Run: headless pygame with SDL's dummy video driver; simulated clock (each Clock.tick advances the game by its frame time, no real sleeping); random seed 0; keys injected as events and as key.get_pressed() state; no mouse input.
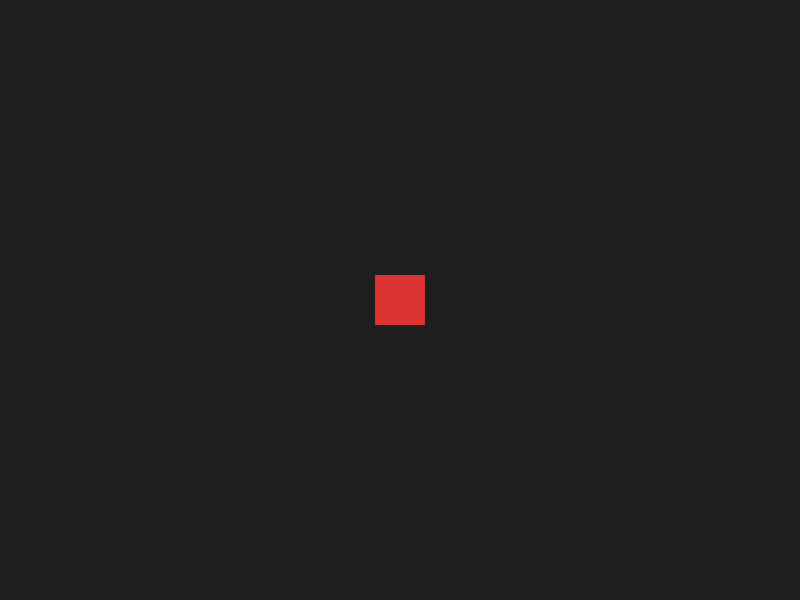
Frame 1 of 4 · flips 1–60 · no input
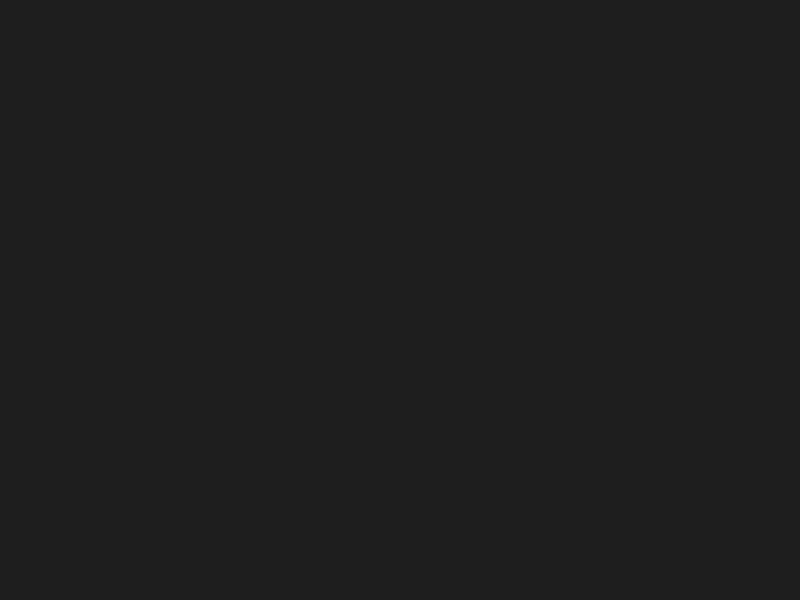
Frame 2 of 4 · flips 61–180 · tapped SPACE, RETURN · held RIGHT (→), D
Frame 3 of 4 · flips 181–300 · held DOWN (↓), S · screen unchanged from frame 2, image omitted
Frame 4 of 4 · flips 301–420 · held LEFT (←), A, UP (↑), W · screen same as frame 1, image omitted

The pygame program that drew these frames:

import pygame

# 1. Initialize Pygame
pygame.init()

# 2. Set up the display window
WIDTH, HEIGHT = 800, 600
screen = pygame.display.set_mode((WIDTH, HEIGHT))
pygame.display.set_caption("My First Pygame")

# Set up a clock to control the frame rate (FPS)
clock = pygame.time.Clock()

# Player properties (x, y, width, height)
player = pygame.Rect(375, 275, 50, 50)
player_speed = 5

# 3. Main Game Loop
running = True
while running:
    # A. Process Player Inputs (Events)
    for event in pygame.event.get():
        if event.type == pygame.QUIT:
            running = False

    # Continuous key presses for smooth movement
    keys = pygame.key.get_pressed()
    if keys[pygame.K_LEFT]:
        player.x -= player_speed
    if keys[pygame.K_RIGHT]:
        player.x += player_speed
    if keys[pygame.K_UP]:
        player.y -= player_speed
    if keys[pygame.K_DOWN]:
        player.y += player_speed

    # B. Render Graphics
    screen.fill((30, 30, 30))  # Fill background with dark gray (RGB)
    pygame.draw.rect(screen, (220, 50, 50), player)  # Draw the red player

    # Update the display and cap at 60 FPS
    pygame.display.flip()
    clock.tick(60)

# 4. Quit Pygame cleanly
pygame.quit()
